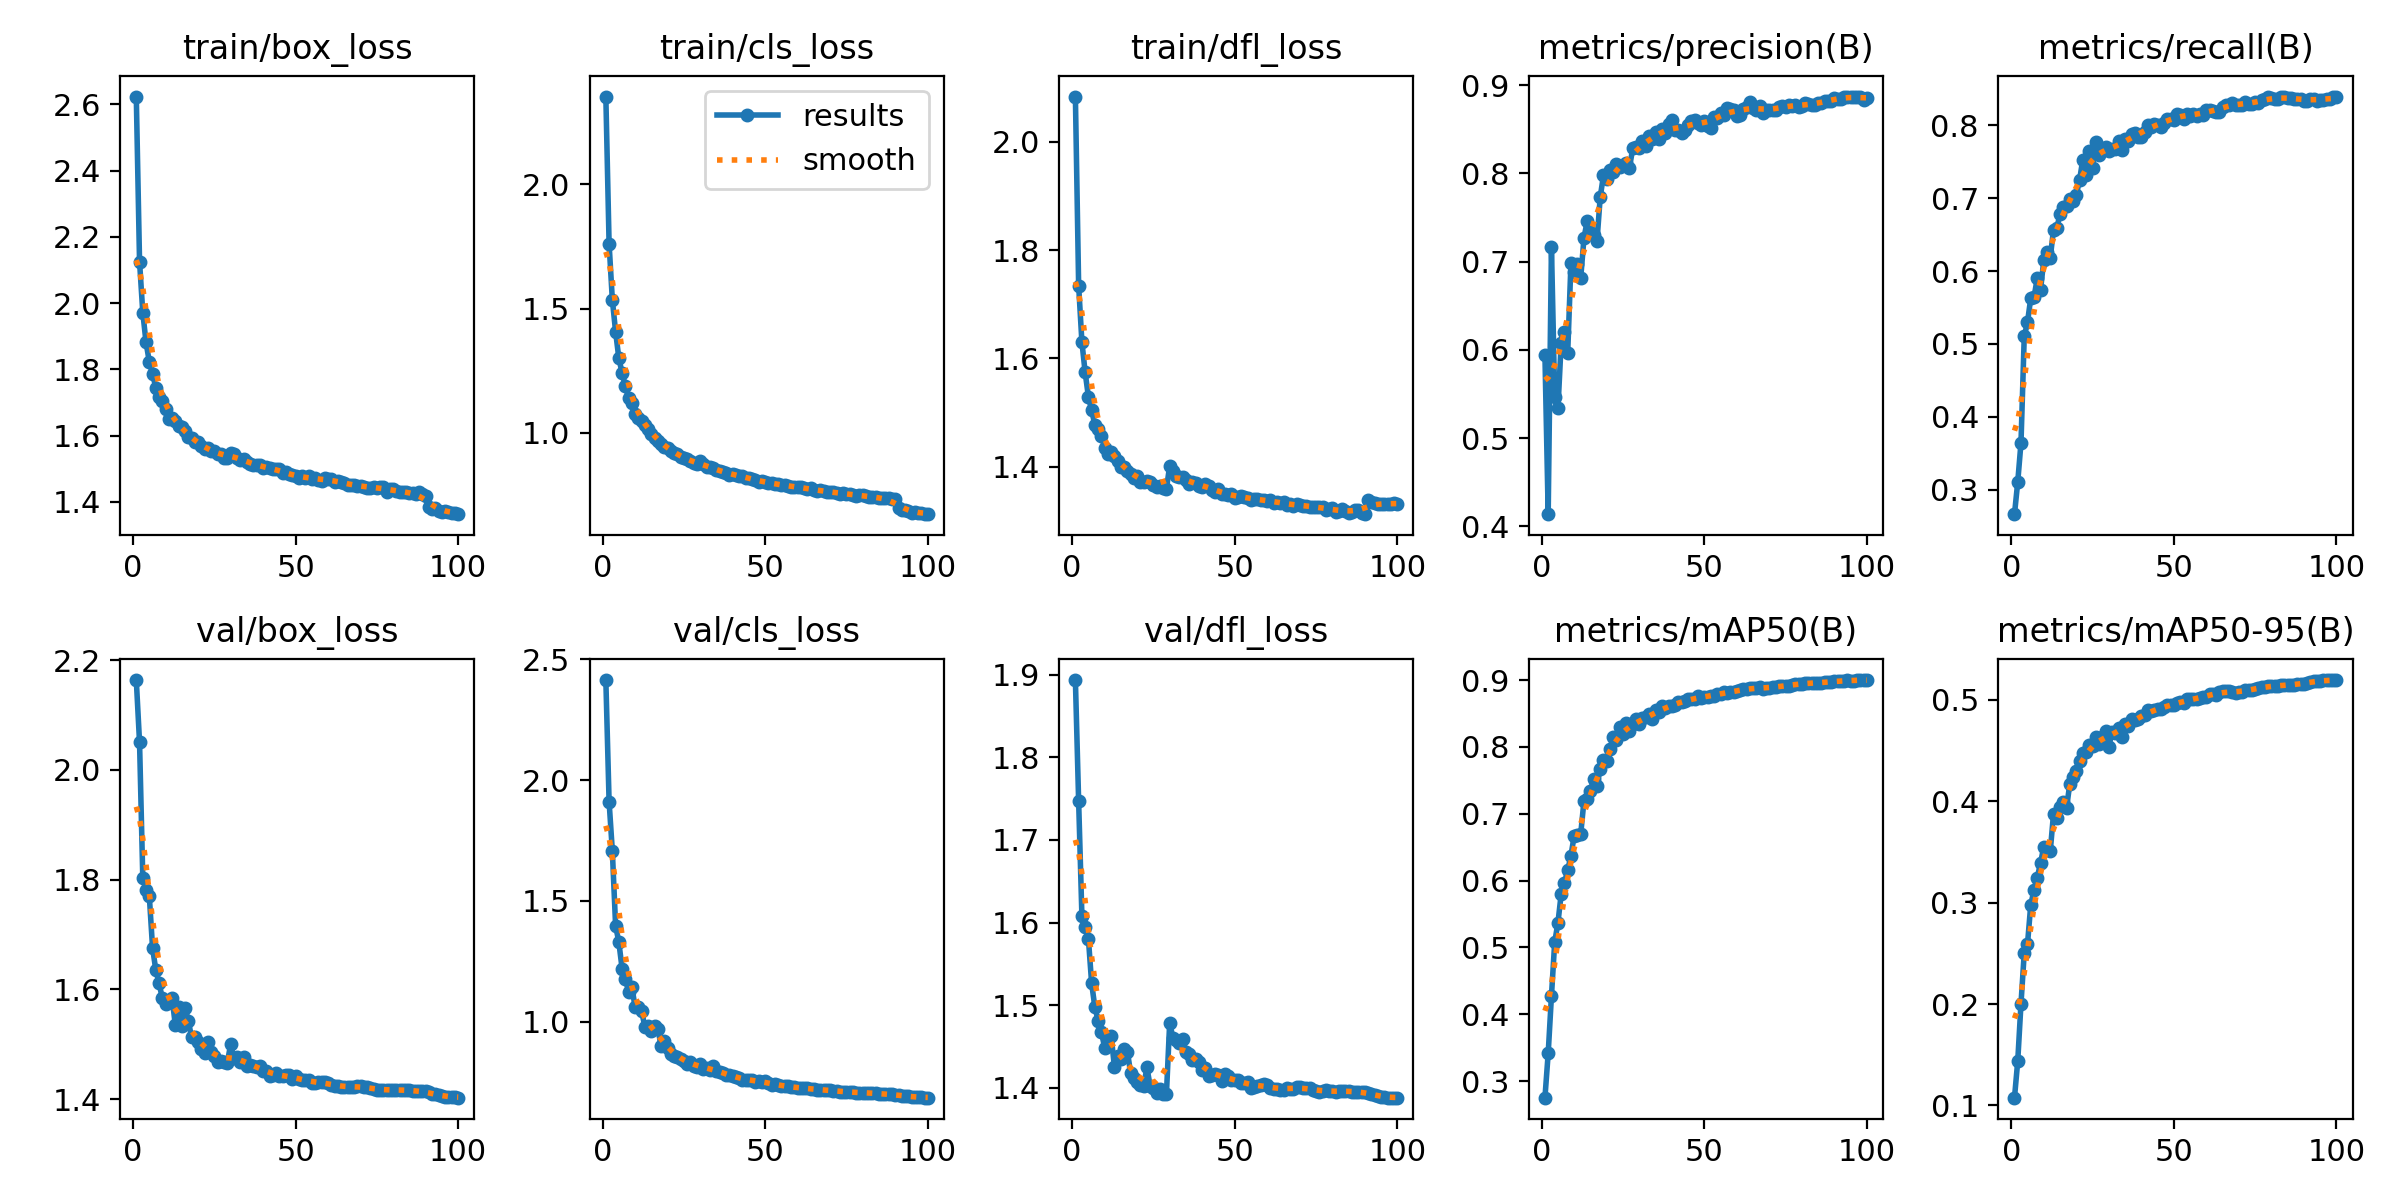

The file beside this chart, header and first rows:
epoch, time, train/box_loss, train/cls_loss, train/dfl_loss, metrics/precision(B), metrics/recall(B), metrics/mAP50(B), metrics/mAP50-95(B), val/box_loss, val/cls_loss, val/dfl_loss, lr/pg0, lr/pg1, lr/pg2
1, 517.2, 2.623, 2.354, 2.084, 0.5939, 0.2661, 0.2753, 0.1076, 2.164, 2.414, 1.893, 0.07002, 0.003331, 0.003331
2, 1014, 2.125, 1.761, 1.735, 0.4137, 0.3104, 0.3416, 0.1438, 2.051, 1.911, 1.747, 0.03996, 0.006598, 0.006598
3, 1509, 1.971, 1.535, 1.631, 0.717, 0.3642, 0.4274, 0.2004, 1.803, 1.706, 1.608, 0.009826, 0.009799, 0.009799
4, 1994, 1.881, 1.407, 1.574, 0.5467, 0.5101, 0.5079, 0.2504, 1.781, 1.398, 1.595, 0.009703, 0.009703, 0.009703
5, 2480, 1.823, 1.299, 1.529, 0.5337, 0.5298, 0.537, 0.259, 1.77, 1.328, 1.581, 0.009604, 0.009604, 0.009604
6, 2970, 1.786, 1.241, 1.504, 0.6082, 0.5626, 0.5801, 0.2979, 1.676, 1.219, 1.526, 0.009505, 0.009505, 0.009505
7, 3455, 1.745, 1.187, 1.477, 0.6206, 0.5637, 0.5969, 0.3125, 1.635, 1.175, 1.497, 0.009406, 0.009406, 0.009406
8, 3941, 1.717, 1.14, 1.47, 0.5964, 0.5901, 0.6155, 0.3248, 1.611, 1.124, 1.481, 0.009307, 0.009307, 0.009307
9, 4426, 1.705, 1.118, 1.458, 0.6983, 0.5736, 0.6374, 0.3388, 1.584, 1.145, 1.467, 0.009208, 0.009208, 0.009208
10, 4910, 1.682, 1.077, 1.435, 0.6878, 0.6148, 0.6674, 0.3552, 1.574, 1.059, 1.449, 0.009109, 0.009109, 0.009109
11, 5394, 1.651, 1.059, 1.423, 0.6978, 0.6258, 0.6677, 0.3531, 1.579, 1.06, 1.462, 0.00901, 0.00901, 0.00901
12, 5879, 1.654, 1.047, 1.426, 0.6816, 0.6183, 0.6696, 0.3507, 1.584, 1.043, 1.463, 0.008911, 0.008911, 0.008911
13, 6364, 1.644, 1.032, 1.42, 0.7266, 0.6568, 0.7193, 0.3876, 1.535, 0.9788, 1.425, 0.008812, 0.008812, 0.008812
14, 6848, 1.63, 1.013, 1.411, 0.7464, 0.6586, 0.7218, 0.3832, 1.567, 0.9825, 1.439, 0.008713, 0.008713, 0.008713
15, 7333, 1.625, 0.9952, 1.4, 0.7341, 0.6782, 0.7348, 0.3943, 1.533, 0.9628, 1.435, 0.008614, 0.008614, 0.008614
16, 7818, 1.613, 0.9806, 1.399, 0.7298, 0.6876, 0.7524, 0.3989, 1.566, 0.9796, 1.447, 0.008515, 0.008515, 0.008515
17, 8303, 1.597, 0.9657, 1.392, 0.7231, 0.6899, 0.742, 0.3933, 1.542, 0.9686, 1.444, 0.008416, 0.008416, 0.008416
18, 8788, 1.593, 0.9563, 1.386, 0.7732, 0.6989, 0.7675, 0.417, 1.513, 0.9001, 1.418, 0.008317, 0.008317, 0.008317
19, 9273, 1.58, 0.9406, 1.379, 0.7977, 0.6965, 0.7803, 0.4244, 1.513, 0.9192, 1.412, 0.008218, 0.008218, 0.008218
20, 9758, 1.58, 0.9403, 1.383, 0.7934, 0.7041, 0.7784, 0.4295, 1.503, 0.8887, 1.407, 0.008119, 0.008119, 0.008119
21, 10242, 1.567, 0.9268, 1.372, 0.8042, 0.7247, 0.7965, 0.4394, 1.491, 0.8659, 1.404, 0.00802, 0.00802, 0.00802
22, 10728, 1.559, 0.918, 1.372, 0.8011, 0.7528, 0.8155, 0.4477, 1.484, 0.8559, 1.402, 0.007921, 0.007921, 0.007921
23, 11214, 1.563, 0.9136, 1.373, 0.8102, 0.7322, 0.8108, 0.4487, 1.504, 0.8546, 1.425, 0.007822, 0.007822, 0.007822
24, 11698, 1.552, 0.9011, 1.372, 0.8074, 0.7653, 0.8298, 0.4556, 1.486, 0.8457, 1.402, 0.007723, 0.007723, 0.007723
25, 12180, 1.552, 0.898, 1.366, 0.8098, 0.7421, 0.8199, 0.4542, 1.478, 0.836, 1.399, 0.007624, 0.007624, 0.007624
26, 12663, 1.543, 0.8926, 1.362, 0.812, 0.7773, 0.8356, 0.4635, 1.468, 0.825, 1.394, 0.007525, 0.007525, 0.007525
27, 13148, 1.544, 0.8866, 1.365, 0.8066, 0.7594, 0.824, 0.457, 1.469, 0.8334, 1.398, 0.007426, 0.007426, 0.007426
28, 13632, 1.533, 0.8761, 1.361, 0.8284, 0.7659, 0.8345, 0.4639, 1.467, 0.8152, 1.393, 0.007327, 0.007327, 0.007327
29, 14116, 1.531, 0.8726, 1.359, 0.8299, 0.7696, 0.8412, 0.4698, 1.466, 0.8129, 1.393, 0.007228, 0.007228, 0.007228
30, 501.6, 1.549, 0.8842, 1.402, 0.8288, 0.7652, 0.8337, 0.4539, 1.5, 0.8221, 1.479, 0.007129, 0.007129, 0.007129
31, 1003, 1.545, 0.8739, 1.391, 0.8364, 0.7673, 0.8433, 0.4682, 1.475, 0.802, 1.46, 0.00703, 0.00703, 0.00703
32, 1494, 1.534, 0.863, 1.384, 0.8308, 0.7677, 0.8444, 0.4677, 1.477, 0.8062, 1.457, 0.006931, 0.006931, 0.006931
33, 1985, 1.528, 0.8605, 1.382, 0.8421, 0.7789, 0.8486, 0.4723, 1.467, 0.7989, 1.454, 0.006832, 0.006832, 0.006832
34, 2475, 1.53, 0.8593, 1.382, 0.8386, 0.7659, 0.8414, 0.4638, 1.476, 0.8178, 1.459, 0.006733, 0.006733, 0.006733
35, 2969, 1.519, 0.8492, 1.375, 0.8472, 0.7807, 0.8547, 0.4764, 1.46, 0.7941, 1.443, 0.006634, 0.006634, 0.006634
36, 3460, 1.514, 0.8468, 1.367, 0.8389, 0.7788, 0.8521, 0.4747, 1.462, 0.7898, 1.441, 0.006535, 0.006535, 0.006535
37, 3953, 1.513, 0.8403, 1.373, 0.8503, 0.7884, 0.8607, 0.4812, 1.461, 0.787, 1.433, 0.006436, 0.006436, 0.006436
38, 4444, 1.511, 0.8376, 1.369, 0.8453, 0.7896, 0.8578, 0.4804, 1.458, 0.7796, 1.435, 0.006337, 0.006337, 0.006337
39, 4934, 1.511, 0.8307, 1.364, 0.856, 0.7843, 0.8606, 0.481, 1.461, 0.7793, 1.432, 0.006238, 0.006238, 0.006238
40, 5422, 1.502, 0.8345, 1.363, 0.8601, 0.7845, 0.862, 0.4838, 1.451, 0.7731, 1.422, 0.006139, 0.006139, 0.006139
41, 5913, 1.505, 0.8283, 1.368, 0.8492, 0.7909, 0.8625, 0.4856, 1.451, 0.769, 1.424, 0.00604, 0.00604, 0.00604
42, 6402, 1.502, 0.8272, 1.364, 0.8493, 0.801, 0.8675, 0.4904, 1.442, 0.7651, 1.414, 0.005941, 0.005941, 0.005941
43, 6893, 1.499, 0.8265, 1.358, 0.8461, 0.798, 0.8679, 0.4891, 1.443, 0.758, 1.416, 0.005842, 0.005842, 0.005842
44, 7384, 1.499, 0.818, 1.354, 0.8494, 0.8019, 0.8681, 0.4898, 1.447, 0.759, 1.417, 0.005743, 0.005743, 0.005743
45, 7875, 1.5, 0.8174, 1.359, 0.8555, 0.8011, 0.8715, 0.4909, 1.441, 0.7578, 1.415, 0.005644, 0.005644, 0.005644
46, 8371, 1.486, 0.8129, 1.349, 0.8597, 0.7982, 0.8711, 0.4913, 1.442, 0.7589, 1.409, 0.005545, 0.005545, 0.005545
47, 8863, 1.489, 0.8085, 1.35, 0.8609, 0.8035, 0.8716, 0.4928, 1.443, 0.75, 1.416, 0.005446, 0.005446, 0.005446
48, 9357, 1.484, 0.8034, 1.347, 0.8569, 0.8091, 0.8756, 0.4946, 1.444, 0.755, 1.414, 0.005347, 0.005347, 0.005347
49, 9849, 1.482, 0.8045, 1.349, 0.8545, 0.8085, 0.8733, 0.4955, 1.437, 0.7506, 1.409, 0.005248, 0.005248, 0.005248
50, 10340, 1.477, 0.8026, 1.343, 0.8599, 0.808, 0.8753, 0.4952, 1.442, 0.7516, 1.41, 0.005149, 0.005149, 0.005149
51, 10830, 1.471, 0.7977, 1.345, 0.8536, 0.8157, 0.8754, 0.4967, 1.436, 0.7456, 1.409, 0.00505, 0.00505, 0.00505
52, 11318, 1.478, 0.7969, 1.345, 0.852, 0.8148, 0.8769, 0.4984, 1.434, 0.7387, 1.406, 0.004951, 0.004951, 0.004951
53, 11806, 1.472, 0.7923, 1.345, 0.8637, 0.8093, 0.8766, 0.4971, 1.434, 0.7392, 1.405, 0.004852, 0.004852, 0.004852
54, 12292, 1.477, 0.7923, 1.343, 0.8624, 0.8161, 0.8785, 0.5007, 1.434, 0.7375, 1.407, 0.004753, 0.004753, 0.004753
55, 12778, 1.469, 0.7893, 1.338, 0.8682, 0.8126, 0.8794, 0.5007, 1.429, 0.7334, 1.4, 0.004654, 0.004654, 0.004654
56, 13265, 1.472, 0.7877, 1.341, 0.8663, 0.8161, 0.8815, 0.5014, 1.429, 0.733, 1.4, 0.004555, 0.004555, 0.004555
57, 13752, 1.465, 0.7867, 1.341, 0.8739, 0.8133, 0.8809, 0.5006, 1.431, 0.7315, 1.402, 0.004456, 0.004456, 0.004456
58, 14241, 1.463, 0.7816, 1.338, 0.8734, 0.8161, 0.8824, 0.502, 1.431, 0.7282, 1.403, 0.004357, 0.004357, 0.004357
59, 14726, 1.472, 0.7831, 1.339, 0.8723, 0.814, 0.8827, 0.5032, 1.431, 0.7268, 1.405, 0.004258, 0.004258, 0.004258
60, 15212, 1.469, 0.7807, 1.336, 0.8654, 0.8208, 0.8835, 0.5033, 1.43, 0.7259, 1.404, 0.004159, 0.004159, 0.004159
... 40 more rows
